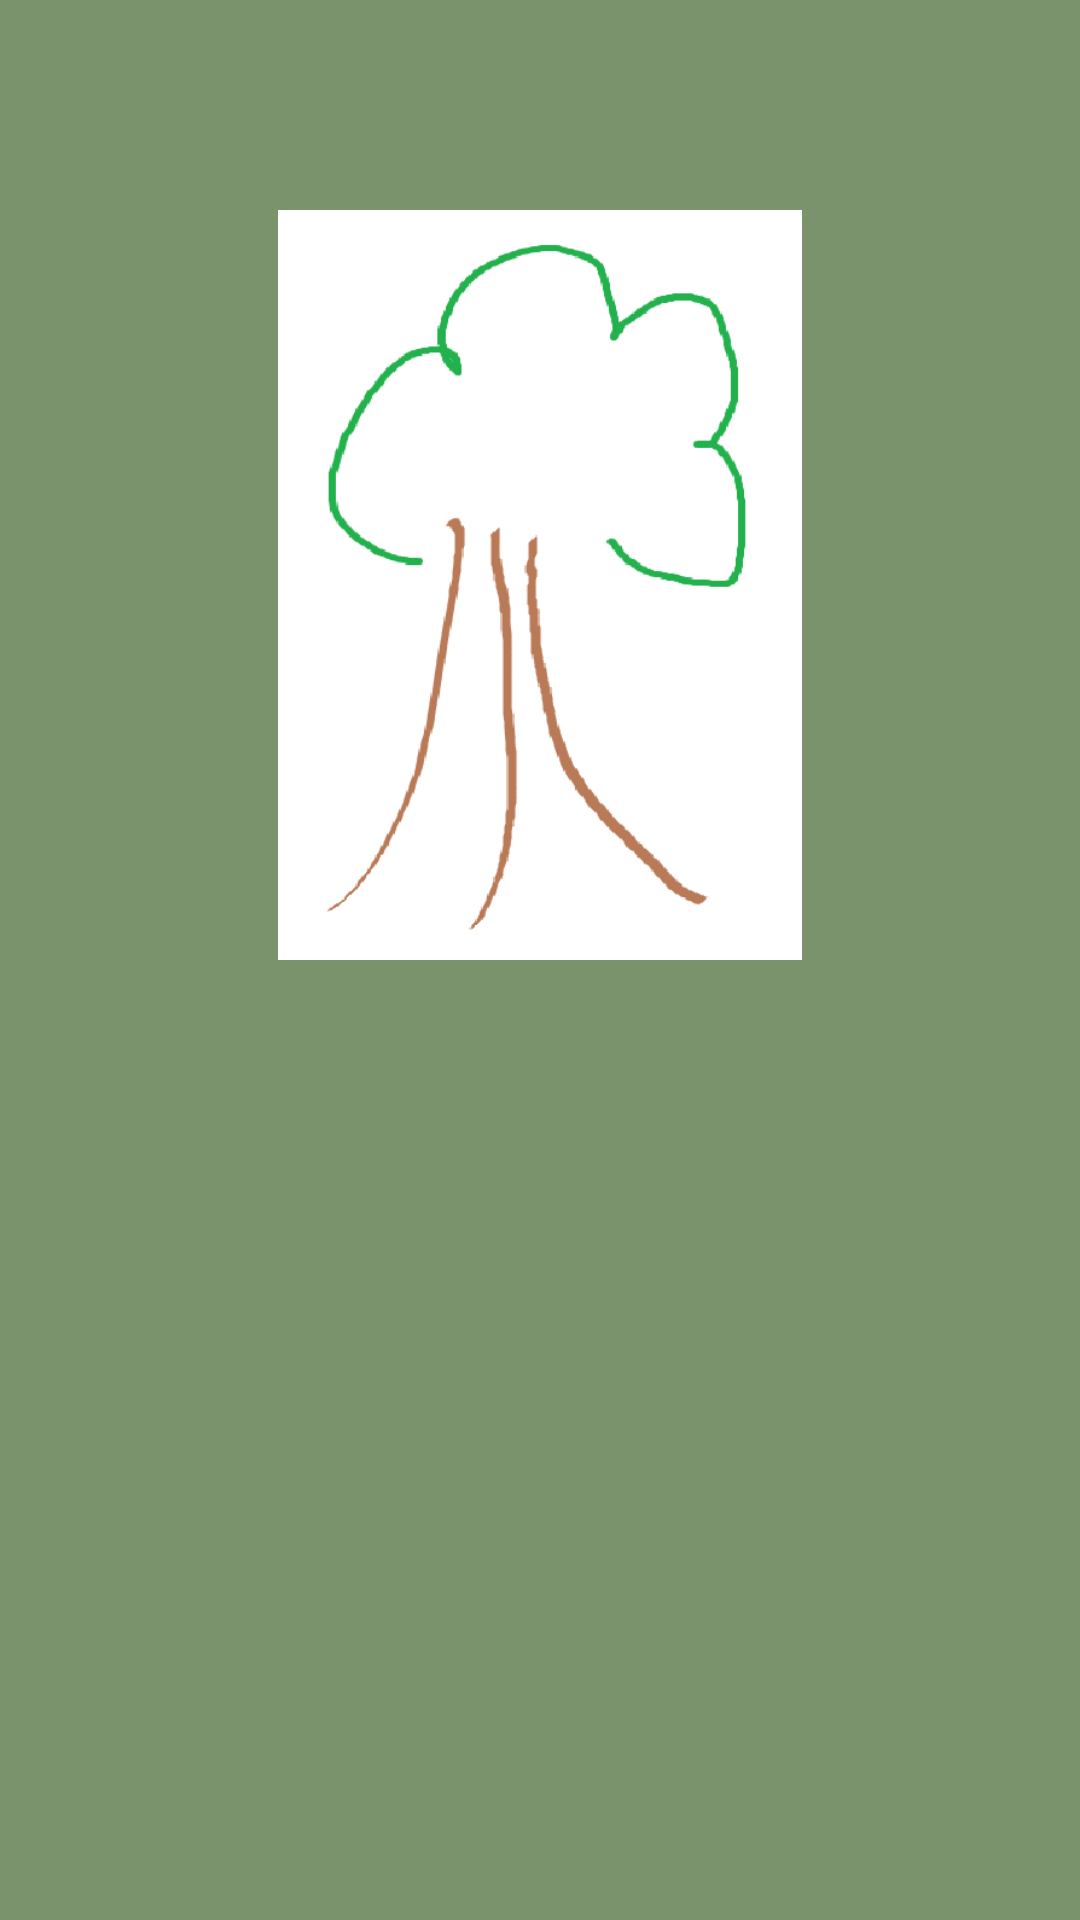

Here is an Android app screen rendered from its layout file. Give the layout XML and the strings, colors and styles it references.
<!-- AndroidManifest.xml: application theme Theme.Plant_Tracker -->
<!-- res/layout/activity_plant_view.xml -->
<?xml version="1.0" encoding="utf-8"?>
<ScrollView
    xmlns:android="http://schemas.android.com/apk/res/android"
    xmlns:tools="http://schemas.android.com/tools"
    xmlns:app="http://schemas.android.com/apk/res-auto"
    android:layout_width="match_parent"
    android:layout_height="match_parent"
    android:background="@color/backgroundGreen"
    tools:context=".PlantView">

    <LinearLayout
        android:layout_width="match_parent"
        android:layout_height="wrap_content"
        android:orientation="vertical">

        <ImageView
            android:id="@+id/ViewPlantImage"
            android:layout_width="250dp"
            android:layout_height="350dp"
            android:layout_marginTop="20dp"
            android:layout_gravity="center_horizontal"
            android:rotation="90"
            android:src="@drawable/tree1"
            tools:srcCompat="@tools:sample/avatars" />

        <TextView
            android:id="@+id/ViewPlantName"
            android:layout_width="wrap_content"
            android:layout_height="wrap_content"
            android:layout_gravity="center_horizontal"
            android:layout_marginTop="15dp"
            android:ems="10"
            android:maxLength="255"
            android:maxLines="2"
            android:minHeight="48dp" />

        <TextView
            android:id="@+id/ViewLocation"
            android:layout_width="wrap_content"
            android:layout_height="48dp"
            android:layout_gravity="center_horizontal"
            android:layout_marginTop="10dp"
            android:ems="10"
            android:maxLength="50"
            android:maxLines="2" />

        <TextView
            android:id="@+id/ViewPlantDescription"
            android:layout_width="wrap_content"
            android:layout_height="match_parent"
            android:layout_marginTop="15dp"
            android:ems="10"
            android:gravity="start|top"
            android:layout_gravity="center_horizontal" />

    </LinearLayout>

</ScrollView>
<!-- resources referenced by this layout -->
<resources>
  <color name="backgroundGreen">#7a936d</color>
  <!-- drawable tree1: png bitmap (drawable, 16013 bytes) -->
  <style name="Theme.Plant_Tracker" parent="Theme.MaterialComponents.DayNight.DarkActionBar">
          
          <item name="colorPrimary">@color/purple_500</item>
          <item name="colorPrimaryVariant">@color/purple_700</item>
          <item name="colorOnPrimary">@color/white</item>
          
          <item name="colorSecondary">@color/teal_200</item>
          <item name="colorSecondaryVariant">@color/teal_700</item>
          <item name="colorOnSecondary">@color/black</item>
          
          <item name="android:statusBarColor" tools:targetApi="l">?attr/colorPrimaryVariant</item>
          
      </style>
  <color name="purple_500">#FF6200EE</color>
  <color name="purple_700">#FF3700B3</color>
  <color name="white">#FFFFFFFF</color>
  <color name="teal_200">#FF03DAC5</color>
  <color name="teal_700">#FF018786</color>
  <color name="black">#FF000000</color>
</resources>
